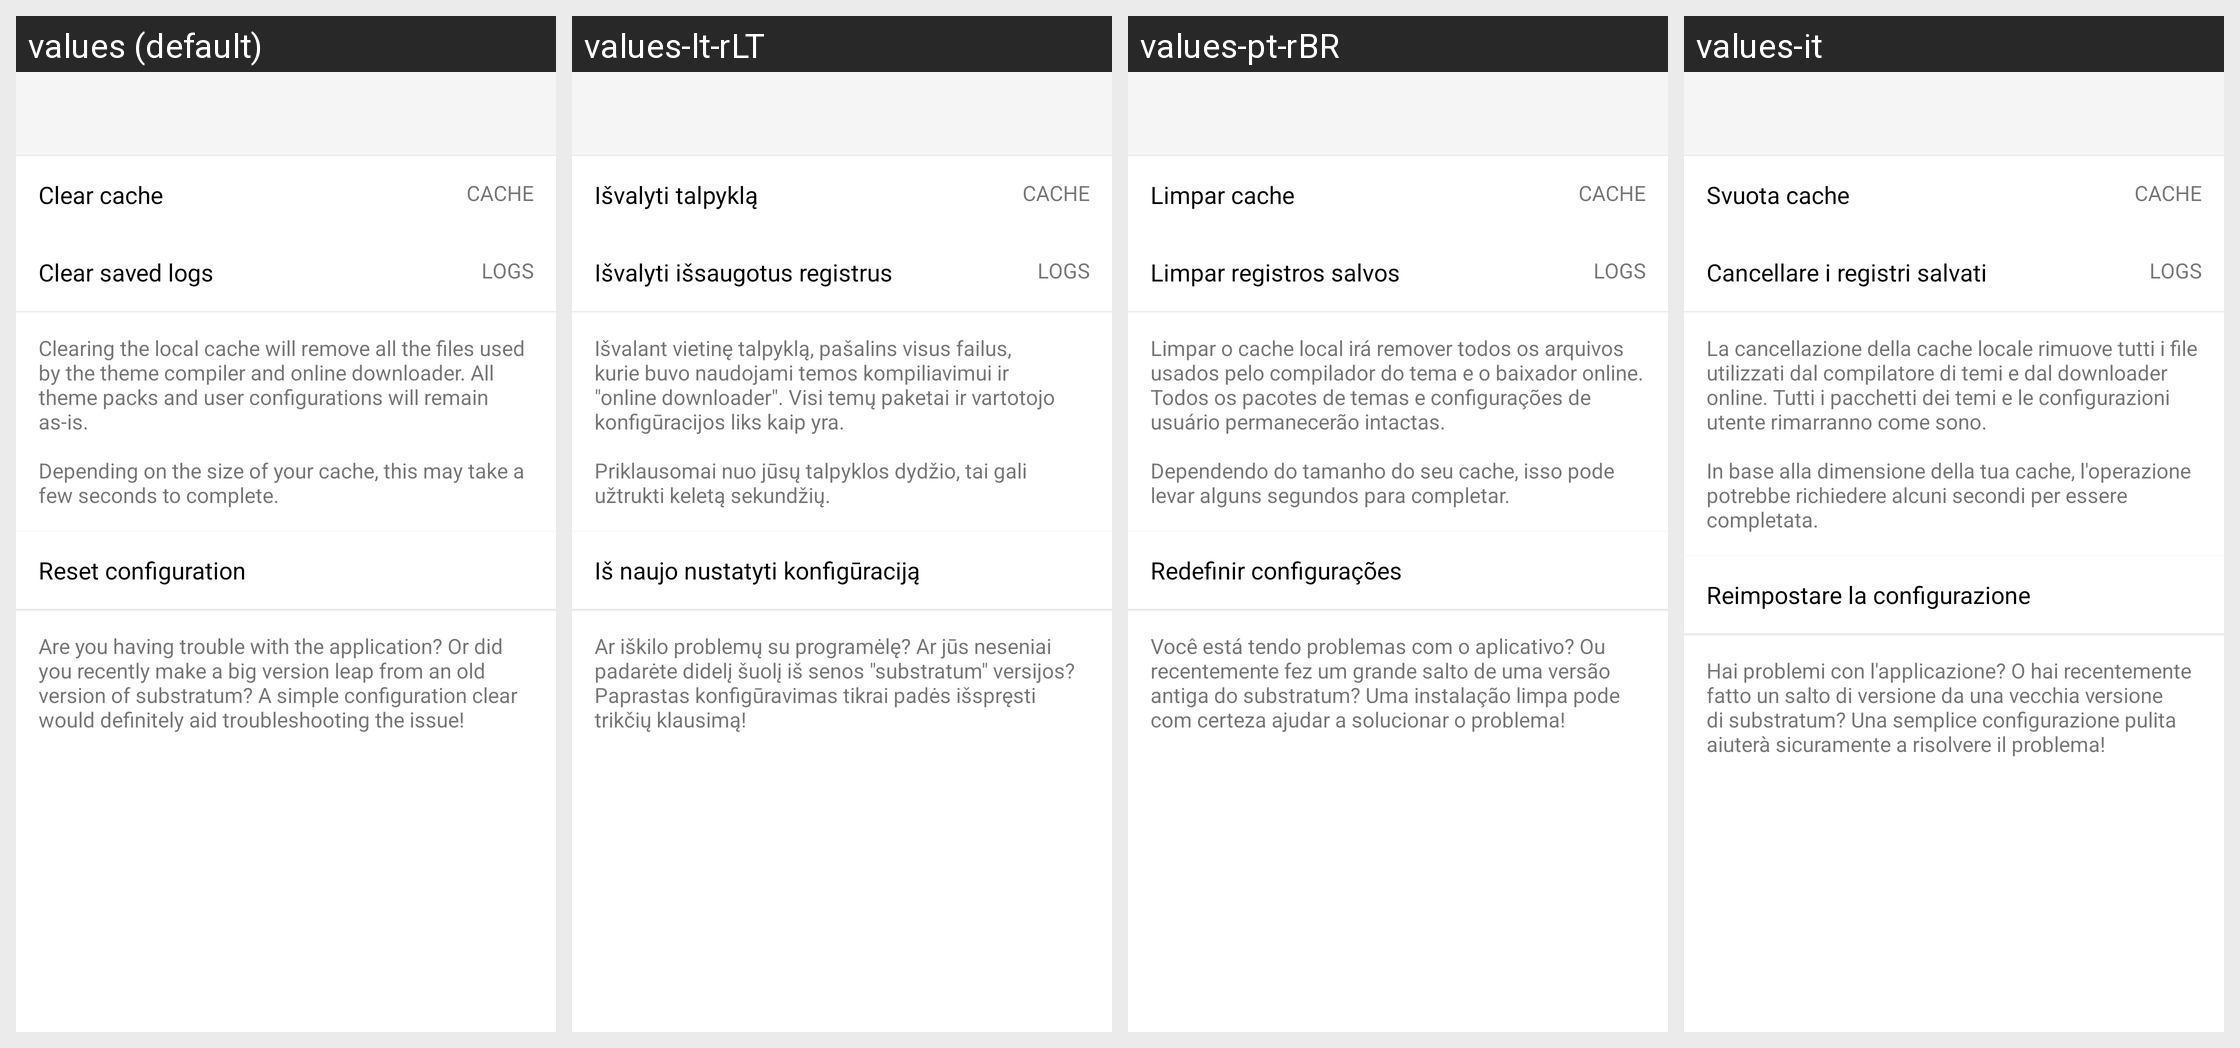

The Android screen above is rendered under several locales of the same app. Produce the string resources it draws, with the default and per-locale values.
Android screen res/layout/activity_manage_space.xml rendered under 4 locales, left to right: values (default), values-lt-rLT, values-pt-rBR, values-it. Device: Nexus 5 (rendered at 1080×1920; each locale shown at half size, 540×960, under a caption strip naming it); theme AppTheme.
Other locales in the repository, not shown: values-ar, values-be, values-be-rBY, values-bg, values-bg-rBG, values-bn-rIN, values-ca, values-cs, values-cs-rCZ, values-da, values-de, values-de-rDE, values-el, values-es, values-es-rES, values-et-rEE, values-fi, values-fi-rFI, values-fr, values-fr-rFR, values-he, values-hi, values-hr, values-hr-rHR, values-hu, values-hu-rHU, values-id, values-in, values-in-rID, values-it-rIT, values-iw-rIL, values-ja, values-ja-rJP, values-kab, values-ko, values-lt, values-nl, values-nl-rNL, values-no, values-pl, values-pt-rPT, values-ro, values-ru, values-sk, values-sk-rSK, values-sr, values-sv-rSE, values-ta, values-ta-rIN, values-th, values-tr, values-tr-rTR, values-uk, values-vi, values-zh, values-zh-rCN, values-zh-rHK, values-zh-rTW.
Strings drawn on this screen, with the default value and each locale's value (text and hints the layout hard-codes, and strings that could not be matched under every locale, appear in the picture but are not listed):

manage_space_cache_text_title
  values: Clear cache
  values-lt-rLT: Išvalyti talpyklą
  values-pt-rBR: Limpar cache
  values-it: Svuota cache

cache_placeholder_text
  values: CACHE
  values-lt-rLT: CACHE  [not translated; the default value is used]
  values-pt-rBR: CACHE  [not translated; the default value is used]
  values-it: CACHE  [not translated; the default value is used]

manage_space_logs_text_title
  values: Clear saved logs
  values-lt-rLT: Išvalyti išsaugotus registrus
  values-pt-rBR: Limpar registros salvos
  values-it: Cancellare i registri salvati

logs_placeholder
  values: LOGS
  values-lt-rLT: LOGS  [not translated; the default value is used]
  values-pt-rBR: LOGS  [not translated; the default value is used]
  values-it: LOGS  [not translated; the default value is used]

manage_space_cache_counter_title
  values: Clearing the local cache will remove all the files used by the theme compiler and online downloader. All theme packs and user configurations will remain as-is.
      
      Depending on the size of your cache, this may take a few seconds to complete.
  values-lt-rLT: Išvalant vietinę talpyklą, pašalins visus failus, kurie buvo naudojami temos kompiliavimui ir "online downloader". Visi temų paketai ir vartotojo konfigūracijos liks kaip yra.
      
      Priklausomai nuo jūsų talpyklos dydžio, tai gali užtrukti keletą sekundžių.
  values-pt-rBR: Limpar o cache local irá remover todos os arquivos usados pelo compilador do tema e o baixador online. Todos os pacotes de temas e configurações de usuário permanecerão intactas.
      
      Dependendo do tamanho do seu cache, isso pode levar alguns segundos para completar.
  values-it: La cancellazione della cache locale rimuove tutti i file utilizzati dal compilatore di temi e dal downloader online. Tutti i pacchetti dei temi e le configurazioni utente rimarranno come sono.
      
      In base alla dimensione della tua cache, l'operazione potrebbe richiedere alcuni secondi per essere completata.

manage_space_reset_text_title
  values: Reset configuration
  values-lt-rLT: Iš naujo nustatyti konfigūraciją
  values-pt-rBR: Redefinir configurações
  values-it: Reimpostare la configurazione

manage_space_reset_text_desc
  values: Are you having trouble with the application? Or did you recently make a big version leap from an old version of substratum? A simple configuration clear would definitely aid troubleshooting the issue!
  values-lt-rLT: Ar iškilo problemų su programėlę? Ar jūs neseniai padarėte didelį šuolį iš senos "substratum" versijos? Paprastas konfigūravimas tikrai padės išspręsti trikčių klausimą!
  values-pt-rBR: Você está tendo problemas com o aplicativo? Ou recentemente fez um grande salto de uma versão antiga do substratum? Uma instalação limpa pode com certeza ajudar a solucionar o problema!
  values-it: Hai problemi con l'applicazione? O hai recentemente fatto un salto di versione da una vecchia versione di substratum? Una semplice configurazione pulita aiuterà sicuramente a risolvere il problema!
